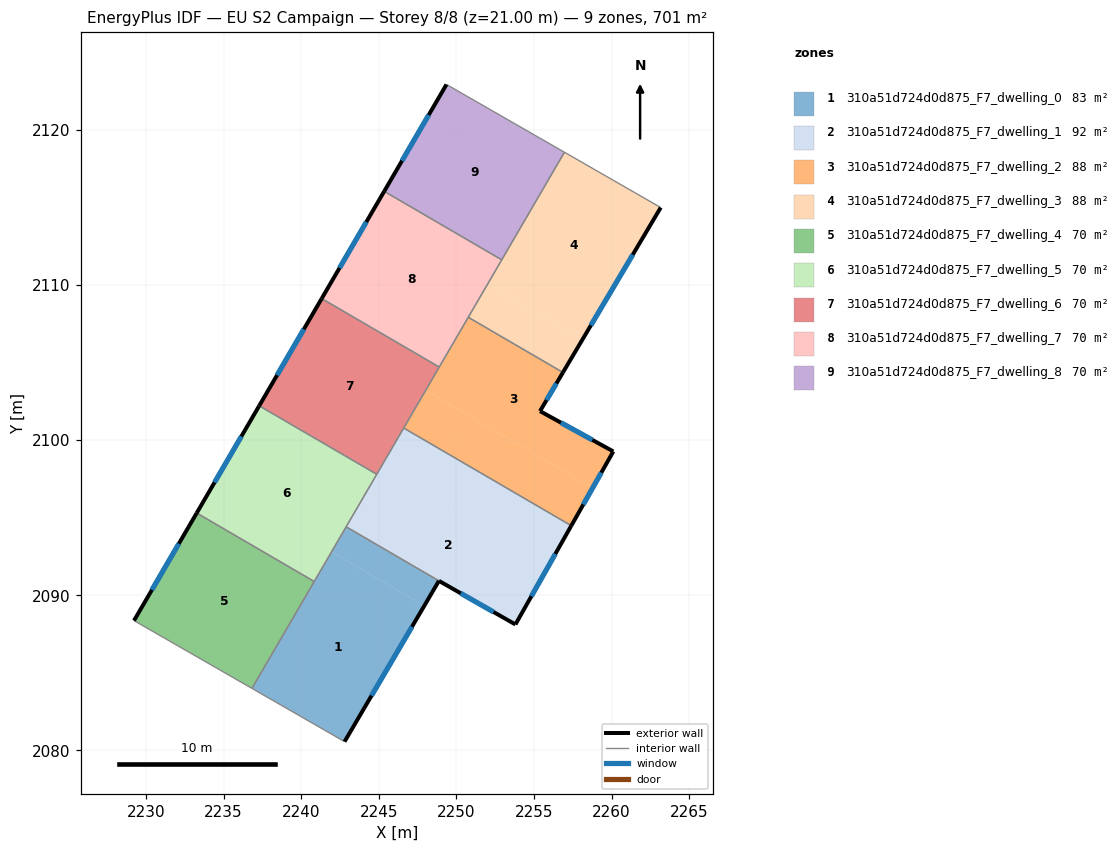
=== STOREY PLAN SPEC (per zone: floor XY polygon, exterior-wall plan segments, windows/doors) ===
zone 1: 310a51d724d0d875_F7_dwelling_0  (83.0 m²)
  floor: (2242.90, 2094.41) (2241.96, 2092.80) (2247.93, 2089.32) (2242.80, 2080.57) (2236.83, 2084.00)
  floor: (2248.88, 2090.93) (2247.93, 2089.32) (2241.96, 2092.80) (2242.90, 2094.41)
  exterior wall: (2242.80, 2080.57) – (2248.88, 2090.93)  [12.0 m]
    window: (2244.53, 2083.53) – (2247.14, 2087.97)  [6.6 m²]
  interior walls: 4
zone 2: 310a51d724d0d875_F7_dwelling_1  (92.3 m²)
  floor: (2256.03, 2092.05) (2253.81, 2088.12) (2248.88, 2090.93) (2242.90, 2094.41) (2245.20, 2098.36)
  floor: (2257.41, 2094.49) (2256.03, 2092.05) (2245.20, 2098.36) (2246.61, 2100.78)
  exterior wall: (2253.81, 2088.12) – (2257.41, 2094.49)  [7.3 m]
    window: (2254.84, 2089.94) – (2256.38, 2092.67)  [4.0 m²]
  exterior wall: (2248.88, 2090.93) – (2253.81, 2088.12)  [5.7 m]
    window: (2250.29, 2090.13) – (2252.40, 2088.92)  [3.1 m²]
  interior walls: 4
zone 3: 310a51d724d0d875_F7_dwelling_2  (87.6 m²)
  floor: (2256.87, 2104.36) (2255.39, 2101.87) (2260.11, 2099.27) (2258.79, 2096.93) (2248.02, 2103.21) (2250.77, 2107.92)
  floor: (2258.79, 2096.93) (2257.41, 2094.49) (2246.61, 2100.78) (2248.02, 2103.21)
  exterior wall: (2255.39, 2101.87) – (2256.87, 2104.36)  [2.9 m]
    window: (2255.81, 2102.58) – (2256.45, 2103.65)  [1.6 m²]
  exterior wall: (2260.11, 2099.27) – (2255.39, 2101.87)  [5.4 m]
    window: (2258.77, 2100.01) – (2256.74, 2101.13)  [3.0 m²]
  exterior wall: (2257.41, 2094.49) – (2260.11, 2099.27)  [5.5 m]
    window: (2258.18, 2095.85) – (2259.34, 2097.90)  [3.0 m²]
  interior walls: 4
zone 4: 310a51d724d0d875_F7_dwelling_3  (87.6 m²)
  floor: (2258.13, 2106.49) (2256.87, 2104.36) (2250.77, 2107.92) (2252.02, 2110.06)
  floor: (2263.17, 2114.99) (2258.13, 2106.49) (2252.02, 2110.06) (2256.97, 2118.55)
  exterior wall: (2256.87, 2104.36) – (2263.17, 2114.99)  [12.4 m]
    window: (2258.67, 2107.40) – (2261.37, 2111.95)  [6.8 m²]
  interior walls: 4
zone 5: 310a51d724d0d875_F7_dwelling_4  (70.1 m²)
  floor: (2240.84, 2090.89) (2236.83, 2084.00) (2229.23, 2088.37) (2233.27, 2095.30)
  exterior wall: (2233.27, 2095.30) – (2229.23, 2088.37)  [8.0 m]
    window: (2232.12, 2093.32) – (2230.38, 2090.35)  [4.4 m²]
  interior walls: 3
zone 6: 310a51d724d0d875_F7_dwelling_5  (70.1 m²)
  floor: (2244.87, 2097.80) (2240.84, 2090.89) (2233.27, 2095.30) (2237.30, 2102.21)
  exterior wall: (2237.30, 2102.21) – (2233.27, 2095.30)  [8.0 m]
    window: (2236.15, 2100.24) – (2234.42, 2097.28)  [4.4 m²]
  interior walls: 4
zone 7: 310a51d724d0d875_F7_dwelling_6  (70.1 m²)
  floor: (2248.90, 2104.71) (2244.87, 2097.80) (2237.30, 2102.21) (2241.32, 2109.12)
  exterior wall: (2241.32, 2109.12) – (2237.30, 2102.21)  [8.0 m]
    window: (2240.17, 2107.15) – (2238.45, 2104.19)  [4.4 m²]
  interior walls: 4
zone 8: 310a51d724d0d875_F7_dwelling_7  (70.1 m²)
  floor: (2252.93, 2111.62) (2248.90, 2104.71) (2241.32, 2109.12) (2245.35, 2116.03)
  exterior wall: (2245.35, 2116.03) – (2241.32, 2109.12)  [8.0 m]
    window: (2244.20, 2114.06) – (2242.47, 2111.10)  [4.4 m²]
  interior walls: 4
zone 9: 310a51d724d0d875_F7_dwelling_8  (70.1 m²)
  floor: (2256.97, 2118.55) (2252.93, 2111.62) (2245.35, 2116.03) (2249.36, 2122.92)
  exterior wall: (2249.36, 2122.92) – (2245.35, 2116.03)  [8.0 m]
    window: (2248.22, 2120.95) – (2246.50, 2118.00)  [4.4 m²]
  interior walls: 3

=== DERIVED (storey summary) ===
Building: EU S2 Campaign
Storey: 8 of 8  (floor level z = 21.00 m)
Storey gross floor area: 701.2 m²
Zones on this storey: 9
  - 310a51d724d0d875_F7_dwelling_0: floor 83.0 m²; exterior wall 12.0 m (36.0 m²); 1 window(s) 6.6 m²; WWR 18.4%
  - 310a51d724d0d875_F7_dwelling_1: floor 92.3 m²; exterior wall 13.0 m (39.0 m²); 2 window(s) 7.2 m²; WWR 18.4%
  - 310a51d724d0d875_F7_dwelling_2: floor 87.6 m²; exterior wall 13.8 m (41.4 m²); 3 window(s) 7.6 m²; WWR 18.4%
  - 310a51d724d0d875_F7_dwelling_3: floor 87.6 m²; exterior wall 12.4 m (37.1 m²); 1 window(s) 6.8 m²; WWR 18.4%
  - 310a51d724d0d875_F7_dwelling_4: floor 70.1 m²; exterior wall 8.0 m (24.1 m²); 1 window(s) 4.4 m²; WWR 18.4%
  - 310a51d724d0d875_F7_dwelling_5: floor 70.1 m²; exterior wall 8.0 m (24.0 m²); 1 window(s) 4.4 m²; WWR 18.4%
  - 310a51d724d0d875_F7_dwelling_6: floor 70.1 m²; exterior wall 8.0 m (24.0 m²); 1 window(s) 4.4 m²; WWR 18.4%
  - 310a51d724d0d875_F7_dwelling_7: floor 70.1 m²; exterior wall 8.0 m (24.0 m²); 1 window(s) 4.4 m²; WWR 18.4%
  - 310a51d724d0d875_F7_dwelling_8: floor 70.1 m²; exterior wall 8.0 m (23.9 m²); 1 window(s) 4.4 m²; WWR 18.4%
Zone adjacency (shared interzone walls):
  - 310a51d724d0d875_F7_dwelling_0 ↔ 310a51d724d0d875_F7_dwelling_1
  - 310a51d724d0d875_F7_dwelling_0 ↔ 310a51d724d0d875_F7_dwelling_4
  - 310a51d724d0d875_F7_dwelling_0 ↔ 310a51d724d0d875_F7_dwelling_5
  - 310a51d724d0d875_F7_dwelling_1 ↔ 310a51d724d0d875_F7_dwelling_2
  - 310a51d724d0d875_F7_dwelling_1 ↔ 310a51d724d0d875_F7_dwelling_5
  - 310a51d724d0d875_F7_dwelling_1 ↔ 310a51d724d0d875_F7_dwelling_6
  - 310a51d724d0d875_F7_dwelling_2 ↔ 310a51d724d0d875_F7_dwelling_3
  - 310a51d724d0d875_F7_dwelling_2 ↔ 310a51d724d0d875_F7_dwelling_6
  - 310a51d724d0d875_F7_dwelling_2 ↔ 310a51d724d0d875_F7_dwelling_7
  - 310a51d724d0d875_F7_dwelling_3 ↔ 310a51d724d0d875_F7_dwelling_7
  - 310a51d724d0d875_F7_dwelling_3 ↔ 310a51d724d0d875_F7_dwelling_8
  - 310a51d724d0d875_F7_dwelling_4 ↔ 310a51d724d0d875_F7_dwelling_5
  - 310a51d724d0d875_F7_dwelling_5 ↔ 310a51d724d0d875_F7_dwelling_6
  - 310a51d724d0d875_F7_dwelling_6 ↔ 310a51d724d0d875_F7_dwelling_7
  - 310a51d724d0d875_F7_dwelling_7 ↔ 310a51d724d0d875_F7_dwelling_8